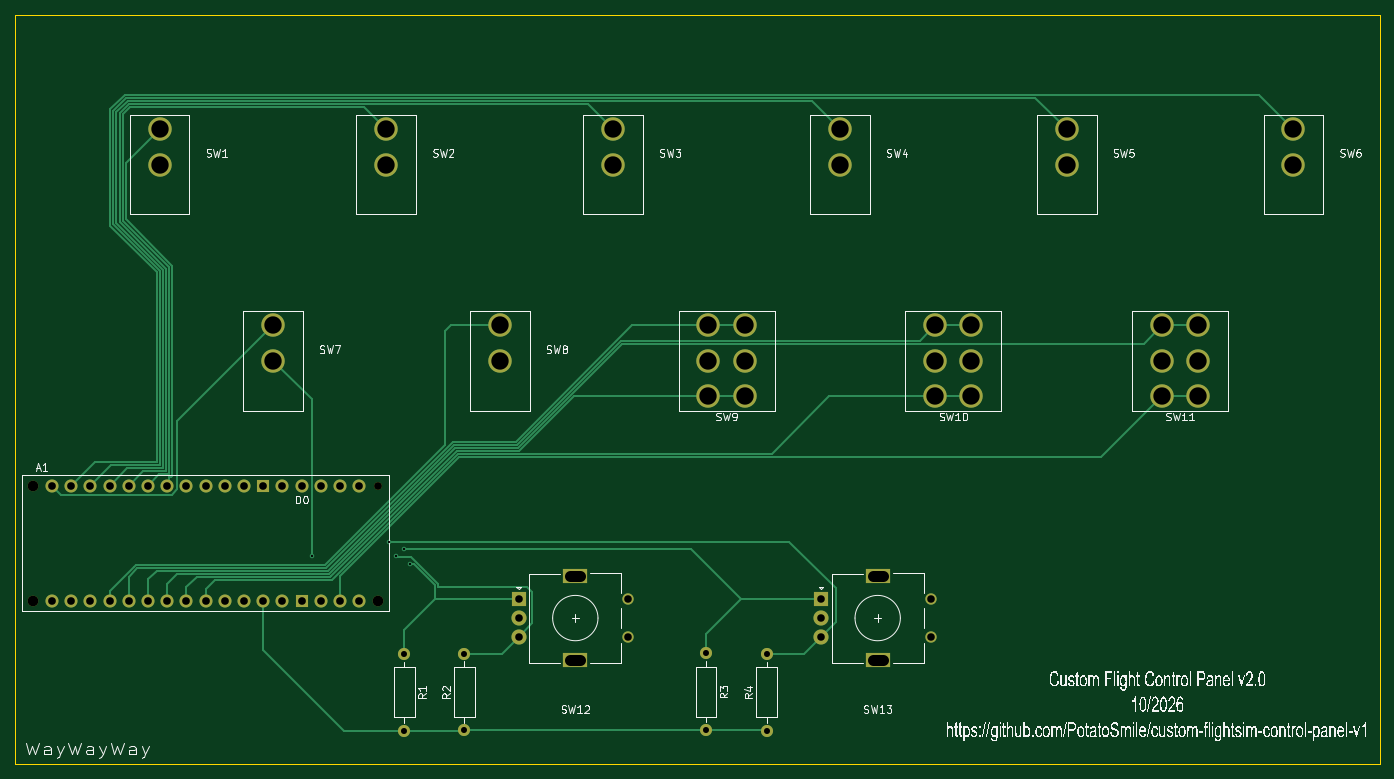
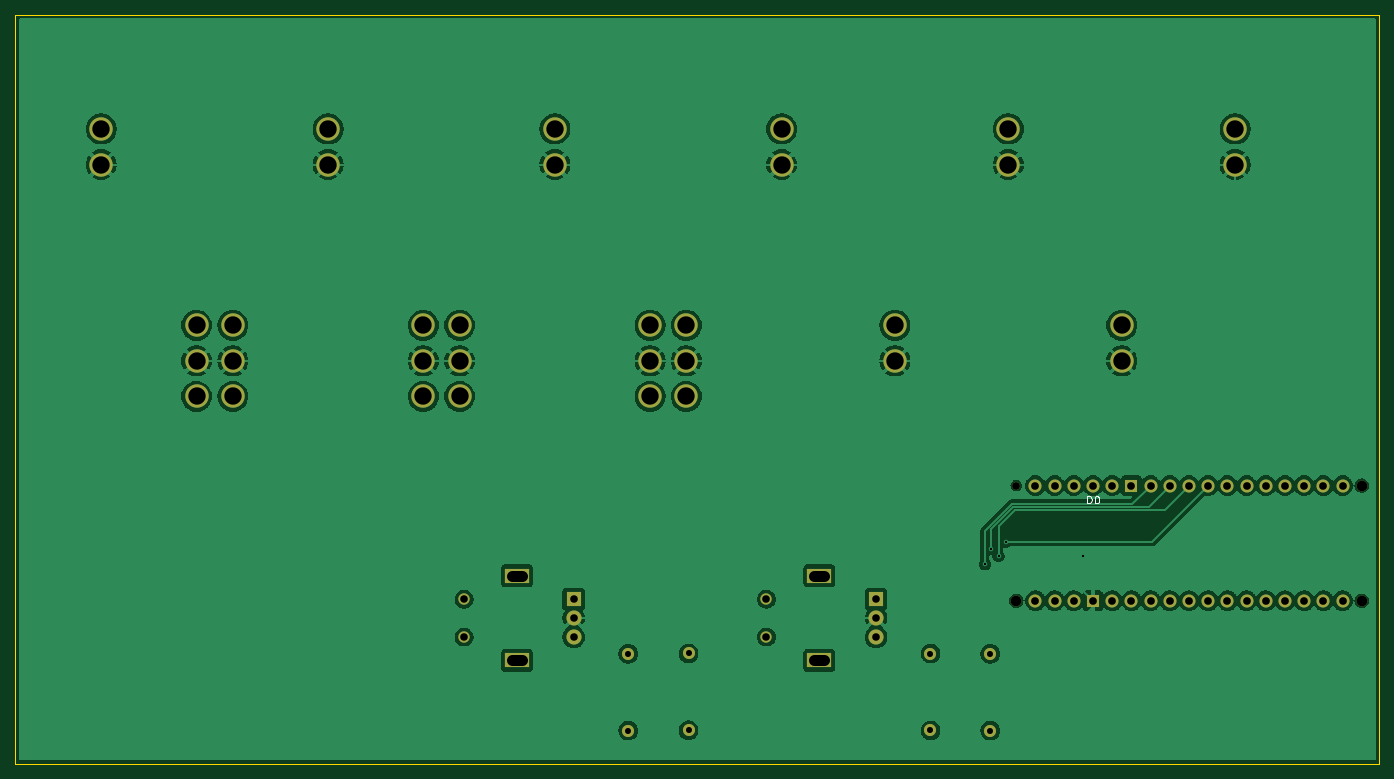
Circuit board: 11 layer files. Board 180.5 x 99.1 mm.
- bottom_copper: Flight Sim Control Panel V1.0-B_Cu.gbl (175386 bytes)
- bottom_mask: Flight Sim Control Panel V1.0-B_Mask.gbs (3542 bytes)
- paste: Flight Sim Control Panel V1.0-B_Paste.gbp (472 bytes)
- bottom_silk: Flight Sim Control Panel V1.0-B_Silkscreen.gbo (5176 bytes)
- outline: Flight Sim Control Panel V1.0-Edge_Cuts.gm1 (626 bytes)
- top_copper: Flight Sim Control Panel V1.0-F_Cu.gtl (14964 bytes)
- top_mask: Flight Sim Control Panel V1.0-F_Mask.gts (3542 bytes)
- paste: Flight Sim Control Panel V1.0-F_Paste.gtp (472 bytes)
- top_silk: Flight Sim Control Panel V1.0-F_Silkscreen.gto (151994 bytes)
- drill: Flight Sim Control Panel V1.0-NPTH.drl (467 bytes)
- drill: Flight Sim Control Panel V1.0-PTH.drl (2177 bytes)

=== bottom_copper: Flight Sim Control Panel V1.0-B_Cu.gbl (175386 bytes, source omitted) ===
=== bottom_mask: Flight Sim Control Panel V1.0-B_Mask.gbs ===
%TF.GenerationSoftware,KiCad,Pcbnew,9.0.4*%
%TF.CreationDate,2026-10-20T17:15:15+03:00*%
%TF.ProjectId,Flight Sim Control Panel V1.0,466c6967-6874-4205-9369-6d20436f6e74,rev?*%
%TF.SameCoordinates,Original*%
%TF.FileFunction,Soldermask,Bot*%
%TF.FilePolarity,Negative*%
%FSLAX46Y46*%
G04 Gerber Fmt 4.6, Leading zero omitted, Abs format (unit mm)*
G04 Created by KiCad (PCBNEW 9.0.4) date 2026-10-20 17:15:15*
%MOMM*%
%LPD*%
G01*
G04 APERTURE LIST*
%ADD10C,1.600000*%
%ADD11C,1.400000*%
%ADD12O,1.727200X1.727200*%
%ADD13C,1.016000*%
%ADD14R,1.727200X1.727200*%
%ADD15C,1.727200*%
%ADD16C,1.500000*%
%ADD17R,2.000000X2.000000*%
%ADD18C,2.000000*%
%ADD19R,3.200000X2.000000*%
%ADD20C,3.100000*%
G04 APERTURE END LIST*
D10*
%TO.C,R4*%
X159500000Y-145000000D03*
X159500000Y-134840000D03*
%TD*%
D11*
%TO.C,A1*%
X62442100Y-112589000D03*
X62442100Y-127829000D03*
D12*
X87842100Y-127829000D03*
X90382100Y-127829000D03*
D13*
X108162100Y-112589000D03*
D11*
X108162100Y-127829000D03*
D12*
X67522100Y-127829000D03*
X92922100Y-127829000D03*
X72602100Y-127829000D03*
X75142100Y-127829000D03*
X77682100Y-127829000D03*
X80222100Y-127829000D03*
X82762100Y-127829000D03*
X85302100Y-127829000D03*
X70062100Y-127829000D03*
X98002100Y-112589000D03*
X100542100Y-112589000D03*
X90382100Y-112589000D03*
X87842100Y-112589000D03*
X85302100Y-112589000D03*
X82762100Y-112589000D03*
X80222100Y-112589000D03*
X77682100Y-112589000D03*
X75142100Y-112589000D03*
X72602100Y-112589000D03*
X70062100Y-112589000D03*
X67522100Y-112589000D03*
X64982100Y-112589000D03*
X64982100Y-127829000D03*
D14*
X98002100Y-127829000D03*
X92922100Y-112589000D03*
D12*
X103082100Y-127829000D03*
D15*
X105622100Y-112589000D03*
D12*
X95462100Y-127829000D03*
X95462100Y-112589000D03*
X105622100Y-127829000D03*
X103082100Y-112589000D03*
X100542100Y-127829000D03*
%TD*%
D16*
%TO.C,SW12*%
X141200000Y-127619238D03*
X141200000Y-132619238D03*
D17*
X126700000Y-127619238D03*
D18*
X126700000Y-132619238D03*
X126700000Y-130119238D03*
D19*
X134200000Y-124519238D03*
X134200000Y-135719238D03*
%TD*%
D20*
%TO.C,SW7*%
X94200000Y-96100000D03*
X94200000Y-91400000D03*
%TD*%
%TO.C,SW3*%
X139200000Y-70119238D03*
X139200000Y-65419238D03*
%TD*%
%TO.C,SW2*%
X109200000Y-70119238D03*
X109200000Y-65419238D03*
%TD*%
%TO.C,SW6*%
X229200000Y-70119238D03*
X229200000Y-65419238D03*
%TD*%
%TO.C,SW1*%
X79200000Y-70119238D03*
X79200000Y-65419238D03*
%TD*%
%TO.C,SW5*%
X199200000Y-70119238D03*
X199200000Y-65419238D03*
%TD*%
D10*
%TO.C,R2*%
X119500000Y-144980000D03*
X119500000Y-134820000D03*
%TD*%
%TO.C,R3*%
X151500000Y-134800000D03*
X151500000Y-144960000D03*
%TD*%
D20*
%TO.C,SW10*%
X181800000Y-91400000D03*
X186600000Y-91400000D03*
X181800000Y-96100000D03*
X186600000Y-96100000D03*
X181800000Y-100800000D03*
X186600000Y-100800000D03*
%TD*%
%TO.C,SW4*%
X169200000Y-70119238D03*
X169200000Y-65419238D03*
%TD*%
D16*
%TO.C,SW13*%
X181200000Y-127619238D03*
X181200000Y-132619238D03*
D17*
X166700000Y-127619238D03*
D18*
X166700000Y-132619238D03*
X166700000Y-130119238D03*
D19*
X174200000Y-124519238D03*
X174200000Y-135719238D03*
%TD*%
D10*
%TO.C,R1*%
X111600000Y-134840000D03*
X111600000Y-145000000D03*
%TD*%
D20*
%TO.C,SW9*%
X151800000Y-91400000D03*
X156600000Y-91400000D03*
X151800000Y-96100000D03*
X156600000Y-96100000D03*
X151800000Y-100800000D03*
X156600000Y-100800000D03*
%TD*%
%TO.C,SW11*%
X211800000Y-91400000D03*
X216600000Y-91400000D03*
X211800000Y-96100000D03*
X216600000Y-96100000D03*
X211800000Y-100800000D03*
X216600000Y-100800000D03*
%TD*%
%TO.C,SW8*%
X124200000Y-96100000D03*
X124200000Y-91400000D03*
%TD*%
M02*

=== paste: Flight Sim Control Panel V1.0-B_Paste.gbp ===
%TF.GenerationSoftware,KiCad,Pcbnew,9.0.4*%
%TF.CreationDate,2026-10-20T17:15:15+03:00*%
%TF.ProjectId,Flight Sim Control Panel V1.0,466c6967-6874-4205-9369-6d20436f6e74,rev?*%
%TF.SameCoordinates,Original*%
%TF.FileFunction,Paste,Bot*%
%TF.FilePolarity,Positive*%
%FSLAX46Y46*%
G04 Gerber Fmt 4.6, Leading zero omitted, Abs format (unit mm)*
G04 Created by KiCad (PCBNEW 9.0.4) date 2026-10-20 17:15:15*
%MOMM*%
%LPD*%
G01*
G04 APERTURE LIST*
G04 APERTURE END LIST*
M02*

=== bottom_silk: Flight Sim Control Panel V1.0-B_Silkscreen.gbo ===
%TF.GenerationSoftware,KiCad,Pcbnew,9.0.4*%
%TF.CreationDate,2026-10-20T17:15:15+03:00*%
%TF.ProjectId,Flight Sim Control Panel V1.0,466c6967-6874-4205-9369-6d20436f6e74,rev?*%
%TF.SameCoordinates,Original*%
%TF.FileFunction,Legend,Bot*%
%TF.FilePolarity,Positive*%
%FSLAX46Y46*%
G04 Gerber Fmt 4.6, Leading zero omitted, Abs format (unit mm)*
G04 Created by KiCad (PCBNEW 9.0.4) date 2026-10-20 17:15:15*
%MOMM*%
%LPD*%
G01*
G04 APERTURE LIST*
%ADD10C,0.150000*%
%ADD11C,1.600000*%
%ADD12C,1.400000*%
%ADD13O,1.727200X1.727200*%
%ADD14C,1.016000*%
%ADD15R,1.727200X1.727200*%
%ADD16C,1.727200*%
%ADD17C,1.500000*%
%ADD18R,2.000000X2.000000*%
%ADD19C,2.000000*%
%ADD20R,3.200000X2.000000*%
%ADD21C,3.100000*%
G04 APERTURE END LIST*
D10*
X98740194Y-114948819D02*
X98740194Y-113948819D01*
X98740194Y-113948819D02*
X98502099Y-113948819D01*
X98502099Y-113948819D02*
X98359242Y-113996438D01*
X98359242Y-113996438D02*
X98264004Y-114091676D01*
X98264004Y-114091676D02*
X98216385Y-114186914D01*
X98216385Y-114186914D02*
X98168766Y-114377390D01*
X98168766Y-114377390D02*
X98168766Y-114520247D01*
X98168766Y-114520247D02*
X98216385Y-114710723D01*
X98216385Y-114710723D02*
X98264004Y-114805961D01*
X98264004Y-114805961D02*
X98359242Y-114901200D01*
X98359242Y-114901200D02*
X98502099Y-114948819D01*
X98502099Y-114948819D02*
X98740194Y-114948819D01*
X97549718Y-113948819D02*
X97454480Y-113948819D01*
X97454480Y-113948819D02*
X97359242Y-113996438D01*
X97359242Y-113996438D02*
X97311623Y-114044057D01*
X97311623Y-114044057D02*
X97264004Y-114139295D01*
X97264004Y-114139295D02*
X97216385Y-114329771D01*
X97216385Y-114329771D02*
X97216385Y-114567866D01*
X97216385Y-114567866D02*
X97264004Y-114758342D01*
X97264004Y-114758342D02*
X97311623Y-114853580D01*
X97311623Y-114853580D02*
X97359242Y-114901200D01*
X97359242Y-114901200D02*
X97454480Y-114948819D01*
X97454480Y-114948819D02*
X97549718Y-114948819D01*
X97549718Y-114948819D02*
X97644956Y-114901200D01*
X97644956Y-114901200D02*
X97692575Y-114853580D01*
X97692575Y-114853580D02*
X97740194Y-114758342D01*
X97740194Y-114758342D02*
X97787813Y-114567866D01*
X97787813Y-114567866D02*
X97787813Y-114329771D01*
X97787813Y-114329771D02*
X97740194Y-114139295D01*
X97740194Y-114139295D02*
X97692575Y-114044057D01*
X97692575Y-114044057D02*
X97644956Y-113996438D01*
X97644956Y-113996438D02*
X97549718Y-113948819D01*
%LPC*%
D11*
%TO.C,R4*%
X159500000Y-145000000D03*
X159500000Y-134840000D03*
%TD*%
D12*
%TO.C,A1*%
X62442100Y-112589000D03*
X62442100Y-127829000D03*
D13*
X87842100Y-127829000D03*
X90382100Y-127829000D03*
D14*
X108162100Y-112589000D03*
D12*
X108162100Y-127829000D03*
D13*
X67522100Y-127829000D03*
X92922100Y-127829000D03*
X72602100Y-127829000D03*
X75142100Y-127829000D03*
X77682100Y-127829000D03*
X80222100Y-127829000D03*
X82762100Y-127829000D03*
X85302100Y-127829000D03*
X70062100Y-127829000D03*
X98002100Y-112589000D03*
X100542100Y-112589000D03*
X90382100Y-112589000D03*
X87842100Y-112589000D03*
X85302100Y-112589000D03*
X82762100Y-112589000D03*
X80222100Y-112589000D03*
X77682100Y-112589000D03*
X75142100Y-112589000D03*
X72602100Y-112589000D03*
X70062100Y-112589000D03*
X67522100Y-112589000D03*
X64982100Y-112589000D03*
X64982100Y-127829000D03*
D15*
X98002100Y-127829000D03*
X92922100Y-112589000D03*
D13*
X103082100Y-127829000D03*
D16*
X105622100Y-112589000D03*
D13*
X95462100Y-127829000D03*
X95462100Y-112589000D03*
X105622100Y-127829000D03*
X103082100Y-112589000D03*
X100542100Y-127829000D03*
%TD*%
D17*
%TO.C,SW12*%
X141200000Y-127619238D03*
X141200000Y-132619238D03*
D18*
X126700000Y-127619238D03*
D19*
X126700000Y-132619238D03*
X126700000Y-130119238D03*
D20*
X134200000Y-124519238D03*
X134200000Y-135719238D03*
%TD*%
D21*
%TO.C,SW7*%
X94200000Y-96100000D03*
X94200000Y-91400000D03*
%TD*%
%TO.C,SW3*%
X139200000Y-70119238D03*
X139200000Y-65419238D03*
%TD*%
%TO.C,SW2*%
X109200000Y-70119238D03*
X109200000Y-65419238D03*
%TD*%
%TO.C,SW6*%
X229200000Y-70119238D03*
X229200000Y-65419238D03*
%TD*%
%TO.C,SW1*%
X79200000Y-70119238D03*
X79200000Y-65419238D03*
%TD*%
%TO.C,SW5*%
X199200000Y-70119238D03*
X199200000Y-65419238D03*
%TD*%
D11*
%TO.C,R2*%
X119500000Y-144980000D03*
X119500000Y-134820000D03*
%TD*%
%TO.C,R3*%
X151500000Y-134800000D03*
X151500000Y-144960000D03*
%TD*%
D21*
%TO.C,SW10*%
X181800000Y-91400000D03*
X186600000Y-91400000D03*
X181800000Y-96100000D03*
X186600000Y-96100000D03*
X181800000Y-100800000D03*
X186600000Y-100800000D03*
%TD*%
%TO.C,SW4*%
X169200000Y-70119238D03*
X169200000Y-65419238D03*
%TD*%
D17*
%TO.C,SW13*%
X181200000Y-127619238D03*
X181200000Y-132619238D03*
D18*
X166700000Y-127619238D03*
D19*
X166700000Y-132619238D03*
X166700000Y-130119238D03*
D20*
X174200000Y-124519238D03*
X174200000Y-135719238D03*
%TD*%
D11*
%TO.C,R1*%
X111600000Y-134840000D03*
X111600000Y-145000000D03*
%TD*%
D21*
%TO.C,SW9*%
X151800000Y-91400000D03*
X156600000Y-91400000D03*
X151800000Y-96100000D03*
X156600000Y-96100000D03*
X151800000Y-100800000D03*
X156600000Y-100800000D03*
%TD*%
%TO.C,SW11*%
X211800000Y-91400000D03*
X216600000Y-91400000D03*
X211800000Y-96100000D03*
X216600000Y-96100000D03*
X211800000Y-100800000D03*
X216600000Y-100800000D03*
%TD*%
%TO.C,SW8*%
X124200000Y-96100000D03*
X124200000Y-91400000D03*
%TD*%
%LPD*%
M02*

=== outline: Flight Sim Control Panel V1.0-Edge_Cuts.gm1 ===
%TF.GenerationSoftware,KiCad,Pcbnew,9.0.4*%
%TF.CreationDate,2026-10-20T17:15:15+03:00*%
%TF.ProjectId,Flight Sim Control Panel V1.0,466c6967-6874-4205-9369-6d20436f6e74,rev?*%
%TF.SameCoordinates,Original*%
%TF.FileFunction,Profile,NP*%
%FSLAX46Y46*%
G04 Gerber Fmt 4.6, Leading zero omitted, Abs format (unit mm)*
G04 Created by KiCad (PCBNEW 9.0.4) date 2026-10-20 17:15:15*
%MOMM*%
%LPD*%
G01*
G04 APERTURE LIST*
%TA.AperFunction,Profile*%
%ADD10C,0.050000*%
%TD*%
G04 APERTURE END LIST*
D10*
X60100000Y-50300000D02*
X240600000Y-50300000D01*
X240600000Y-149400000D01*
X60100000Y-149400000D01*
X60100000Y-50300000D01*
M02*

=== top_copper: Flight Sim Control Panel V1.0-F_Cu.gtl (14964 bytes, source omitted) ===
=== top_mask: Flight Sim Control Panel V1.0-F_Mask.gts ===
%TF.GenerationSoftware,KiCad,Pcbnew,9.0.4*%
%TF.CreationDate,2026-10-20T17:15:15+03:00*%
%TF.ProjectId,Flight Sim Control Panel V1.0,466c6967-6874-4205-9369-6d20436f6e74,rev?*%
%TF.SameCoordinates,Original*%
%TF.FileFunction,Soldermask,Top*%
%TF.FilePolarity,Negative*%
%FSLAX46Y46*%
G04 Gerber Fmt 4.6, Leading zero omitted, Abs format (unit mm)*
G04 Created by KiCad (PCBNEW 9.0.4) date 2026-10-20 17:15:15*
%MOMM*%
%LPD*%
G01*
G04 APERTURE LIST*
%ADD10C,1.600000*%
%ADD11C,1.400000*%
%ADD12O,1.727200X1.727200*%
%ADD13C,1.016000*%
%ADD14R,1.727200X1.727200*%
%ADD15C,1.727200*%
%ADD16C,1.500000*%
%ADD17R,2.000000X2.000000*%
%ADD18C,2.000000*%
%ADD19R,3.200000X2.000000*%
%ADD20C,3.100000*%
G04 APERTURE END LIST*
D10*
%TO.C,R4*%
X159500000Y-145000000D03*
X159500000Y-134840000D03*
%TD*%
D11*
%TO.C,A1*%
X62442100Y-112589000D03*
X62442100Y-127829000D03*
D12*
X87842100Y-127829000D03*
X90382100Y-127829000D03*
D13*
X108162100Y-112589000D03*
D11*
X108162100Y-127829000D03*
D12*
X67522100Y-127829000D03*
X92922100Y-127829000D03*
X72602100Y-127829000D03*
X75142100Y-127829000D03*
X77682100Y-127829000D03*
X80222100Y-127829000D03*
X82762100Y-127829000D03*
X85302100Y-127829000D03*
X70062100Y-127829000D03*
X98002100Y-112589000D03*
X100542100Y-112589000D03*
X90382100Y-112589000D03*
X87842100Y-112589000D03*
X85302100Y-112589000D03*
X82762100Y-112589000D03*
X80222100Y-112589000D03*
X77682100Y-112589000D03*
X75142100Y-112589000D03*
X72602100Y-112589000D03*
X70062100Y-112589000D03*
X67522100Y-112589000D03*
X64982100Y-112589000D03*
X64982100Y-127829000D03*
D14*
X98002100Y-127829000D03*
X92922100Y-112589000D03*
D12*
X103082100Y-127829000D03*
D15*
X105622100Y-112589000D03*
D12*
X95462100Y-127829000D03*
X95462100Y-112589000D03*
X105622100Y-127829000D03*
X103082100Y-112589000D03*
X100542100Y-127829000D03*
%TD*%
D16*
%TO.C,SW12*%
X141200000Y-127619238D03*
X141200000Y-132619238D03*
D17*
X126700000Y-127619238D03*
D18*
X126700000Y-132619238D03*
X126700000Y-130119238D03*
D19*
X134200000Y-124519238D03*
X134200000Y-135719238D03*
%TD*%
D20*
%TO.C,SW7*%
X94200000Y-96100000D03*
X94200000Y-91400000D03*
%TD*%
%TO.C,SW3*%
X139200000Y-70119238D03*
X139200000Y-65419238D03*
%TD*%
%TO.C,SW2*%
X109200000Y-70119238D03*
X109200000Y-65419238D03*
%TD*%
%TO.C,SW6*%
X229200000Y-70119238D03*
X229200000Y-65419238D03*
%TD*%
%TO.C,SW1*%
X79200000Y-70119238D03*
X79200000Y-65419238D03*
%TD*%
%TO.C,SW5*%
X199200000Y-70119238D03*
X199200000Y-65419238D03*
%TD*%
D10*
%TO.C,R2*%
X119500000Y-144980000D03*
X119500000Y-134820000D03*
%TD*%
%TO.C,R3*%
X151500000Y-134800000D03*
X151500000Y-144960000D03*
%TD*%
D20*
%TO.C,SW10*%
X181800000Y-91400000D03*
X186600000Y-91400000D03*
X181800000Y-96100000D03*
X186600000Y-96100000D03*
X181800000Y-100800000D03*
X186600000Y-100800000D03*
%TD*%
%TO.C,SW4*%
X169200000Y-70119238D03*
X169200000Y-65419238D03*
%TD*%
D16*
%TO.C,SW13*%
X181200000Y-127619238D03*
X181200000Y-132619238D03*
D17*
X166700000Y-127619238D03*
D18*
X166700000Y-132619238D03*
X166700000Y-130119238D03*
D19*
X174200000Y-124519238D03*
X174200000Y-135719238D03*
%TD*%
D10*
%TO.C,R1*%
X111600000Y-134840000D03*
X111600000Y-145000000D03*
%TD*%
D20*
%TO.C,SW9*%
X151800000Y-91400000D03*
X156600000Y-91400000D03*
X151800000Y-96100000D03*
X156600000Y-96100000D03*
X151800000Y-100800000D03*
X156600000Y-100800000D03*
%TD*%
%TO.C,SW11*%
X211800000Y-91400000D03*
X216600000Y-91400000D03*
X211800000Y-96100000D03*
X216600000Y-96100000D03*
X211800000Y-100800000D03*
X216600000Y-100800000D03*
%TD*%
%TO.C,SW8*%
X124200000Y-96100000D03*
X124200000Y-91400000D03*
%TD*%
M02*

=== paste: Flight Sim Control Panel V1.0-F_Paste.gtp ===
%TF.GenerationSoftware,KiCad,Pcbnew,9.0.4*%
%TF.CreationDate,2026-10-20T17:15:15+03:00*%
%TF.ProjectId,Flight Sim Control Panel V1.0,466c6967-6874-4205-9369-6d20436f6e74,rev?*%
%TF.SameCoordinates,Original*%
%TF.FileFunction,Paste,Top*%
%TF.FilePolarity,Positive*%
%FSLAX46Y46*%
G04 Gerber Fmt 4.6, Leading zero omitted, Abs format (unit mm)*
G04 Created by KiCad (PCBNEW 9.0.4) date 2026-10-20 17:15:15*
%MOMM*%
%LPD*%
G01*
G04 APERTURE LIST*
G04 APERTURE END LIST*
M02*

=== top_silk: Flight Sim Control Panel V1.0-F_Silkscreen.gto (151994 bytes, source omitted) ===
=== drill: Flight Sim Control Panel V1.0-NPTH.drl ===
M48
; DRILL file {KiCad 9.0.4} date 2026-10-20T17:15:19+0300
; FORMAT={-:-/ absolute / metric / decimal}
; #@! TF.CreationDate,2026-10-20T17:15:19+03:00
; #@! TF.GenerationSoftware,Kicad,Pcbnew,9.0.4
; #@! TF.FileFunction,NonPlated,1,2,NPTH
FMAT,2
METRIC
; #@! TA.AperFunction,NonPlated,NPTH,ComponentDrill
T1C1.016
; #@! TA.AperFunction,NonPlated,NPTH,ComponentDrill
T2C1.400
%
G90
G05
T1
X108.162Y-112.589
T2
X62.442Y-112.589
X62.442Y-127.829
X108.162Y-127.829
M30

=== drill: Flight Sim Control Panel V1.0-PTH.drl ===
M48
; DRILL file {KiCad 9.0.4} date 2026-10-20T17:15:19+0300
; FORMAT={-:-/ absolute / metric / decimal}
; #@! TF.CreationDate,2026-10-20T17:15:19+03:00
; #@! TF.GenerationSoftware,Kicad,Pcbnew,9.0.4
; #@! TF.FileFunction,Plated,1,2,PTH
FMAT,2
METRIC
; #@! TA.AperFunction,Plated,PTH,ViaDrill
T1C0.300
; #@! TA.AperFunction,Plated,PTH,ComponentDrill
T2C0.800
; #@! TA.AperFunction,Plated,PTH,ComponentDrill
T3C1.000
; #@! TA.AperFunction,Plated,PTH,ComponentDrill
T4C1.016
; #@! TA.AperFunction,Plated,PTH,ComponentDrill
T5C1.500
; #@! TA.AperFunction,Plated,PTH,ComponentDrill
T6C2.300
%
G90
G05
T1
X99.3Y-121.9
X109.5Y-120.0
X110.5Y-121.9
X111.5Y-121.0
X112.3Y-123.0
T2
X111.6Y-134.84
X111.6Y-145.0
X119.5Y-134.82
X119.5Y-144.98
X151.5Y-134.8
X151.5Y-144.96
X159.5Y-134.84
X159.5Y-145.0
T3
X126.7Y-127.619
X126.7Y-130.119
X126.7Y-132.619
X141.2Y-127.619
X141.2Y-132.619
X166.7Y-127.619
X166.7Y-130.119
X166.7Y-132.619
X181.2Y-127.619
X181.2Y-132.619
T4
X64.982Y-112.589
X64.982Y-127.829
X67.522Y-112.589
X67.522Y-127.829
X70.062Y-112.589
X70.062Y-127.829
X72.602Y-112.589
X72.602Y-127.829
X75.142Y-112.589
X75.142Y-127.829
X77.682Y-112.589
X77.682Y-127.829
X80.222Y-112.589
X80.222Y-127.829
X82.762Y-112.589
X82.762Y-127.829
X85.302Y-112.589
X85.302Y-127.829
X87.842Y-112.589
X87.842Y-127.829
X90.382Y-112.589
X90.382Y-127.829
X92.922Y-112.589
X92.922Y-127.829
X95.462Y-112.589
X95.462Y-127.829
X98.002Y-112.589
X98.002Y-127.829
X100.542Y-112.589
X100.542Y-127.829
X103.082Y-112.589
X103.082Y-127.829
X105.622Y-112.589
X105.622Y-127.829
T6
X79.2Y-65.419
X79.2Y-70.119
X94.2Y-91.4
X94.2Y-96.1
X109.2Y-65.419
X109.2Y-70.119
X124.2Y-91.4
X124.2Y-96.1
X139.2Y-65.419
X139.2Y-70.119
X151.8Y-91.4
X151.8Y-96.1
X151.8Y-100.8
X156.6Y-91.4
X156.6Y-96.1
X156.6Y-100.8
X169.2Y-65.419
X169.2Y-70.119
X181.8Y-91.4
X181.8Y-96.1
X181.8Y-100.8
X186.6Y-91.4
X186.6Y-96.1
X186.6Y-100.8
X199.2Y-65.419
X199.2Y-70.119
X211.8Y-91.4
X211.8Y-96.1
X211.8Y-100.8
X216.6Y-91.4
X216.6Y-96.1
X216.6Y-100.8
X229.2Y-65.419
X229.2Y-70.119
T5
X133.55Y-124.519G85X134.85Y-124.519
G05
X133.55Y-135.719G85X134.85Y-135.719
G05
X173.55Y-124.519G85X174.85Y-124.519
G05
X173.55Y-135.719G85X174.85Y-135.719
G05
M30
